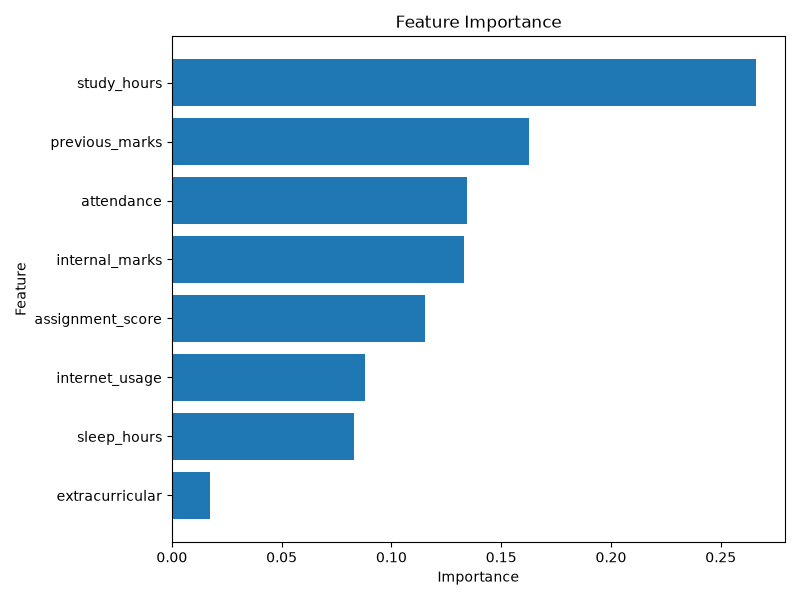

Source data for this figure (header and first rows):
feature, importance
study_hours, 0.266
previous_marks, 0.1629
attendance, 0.1344
internal_marks, 0.1332
assignment_score, 0.1151
internet_usage, 0.08816
sleep_hours, 0.08295
extracurricular, 0.01731
